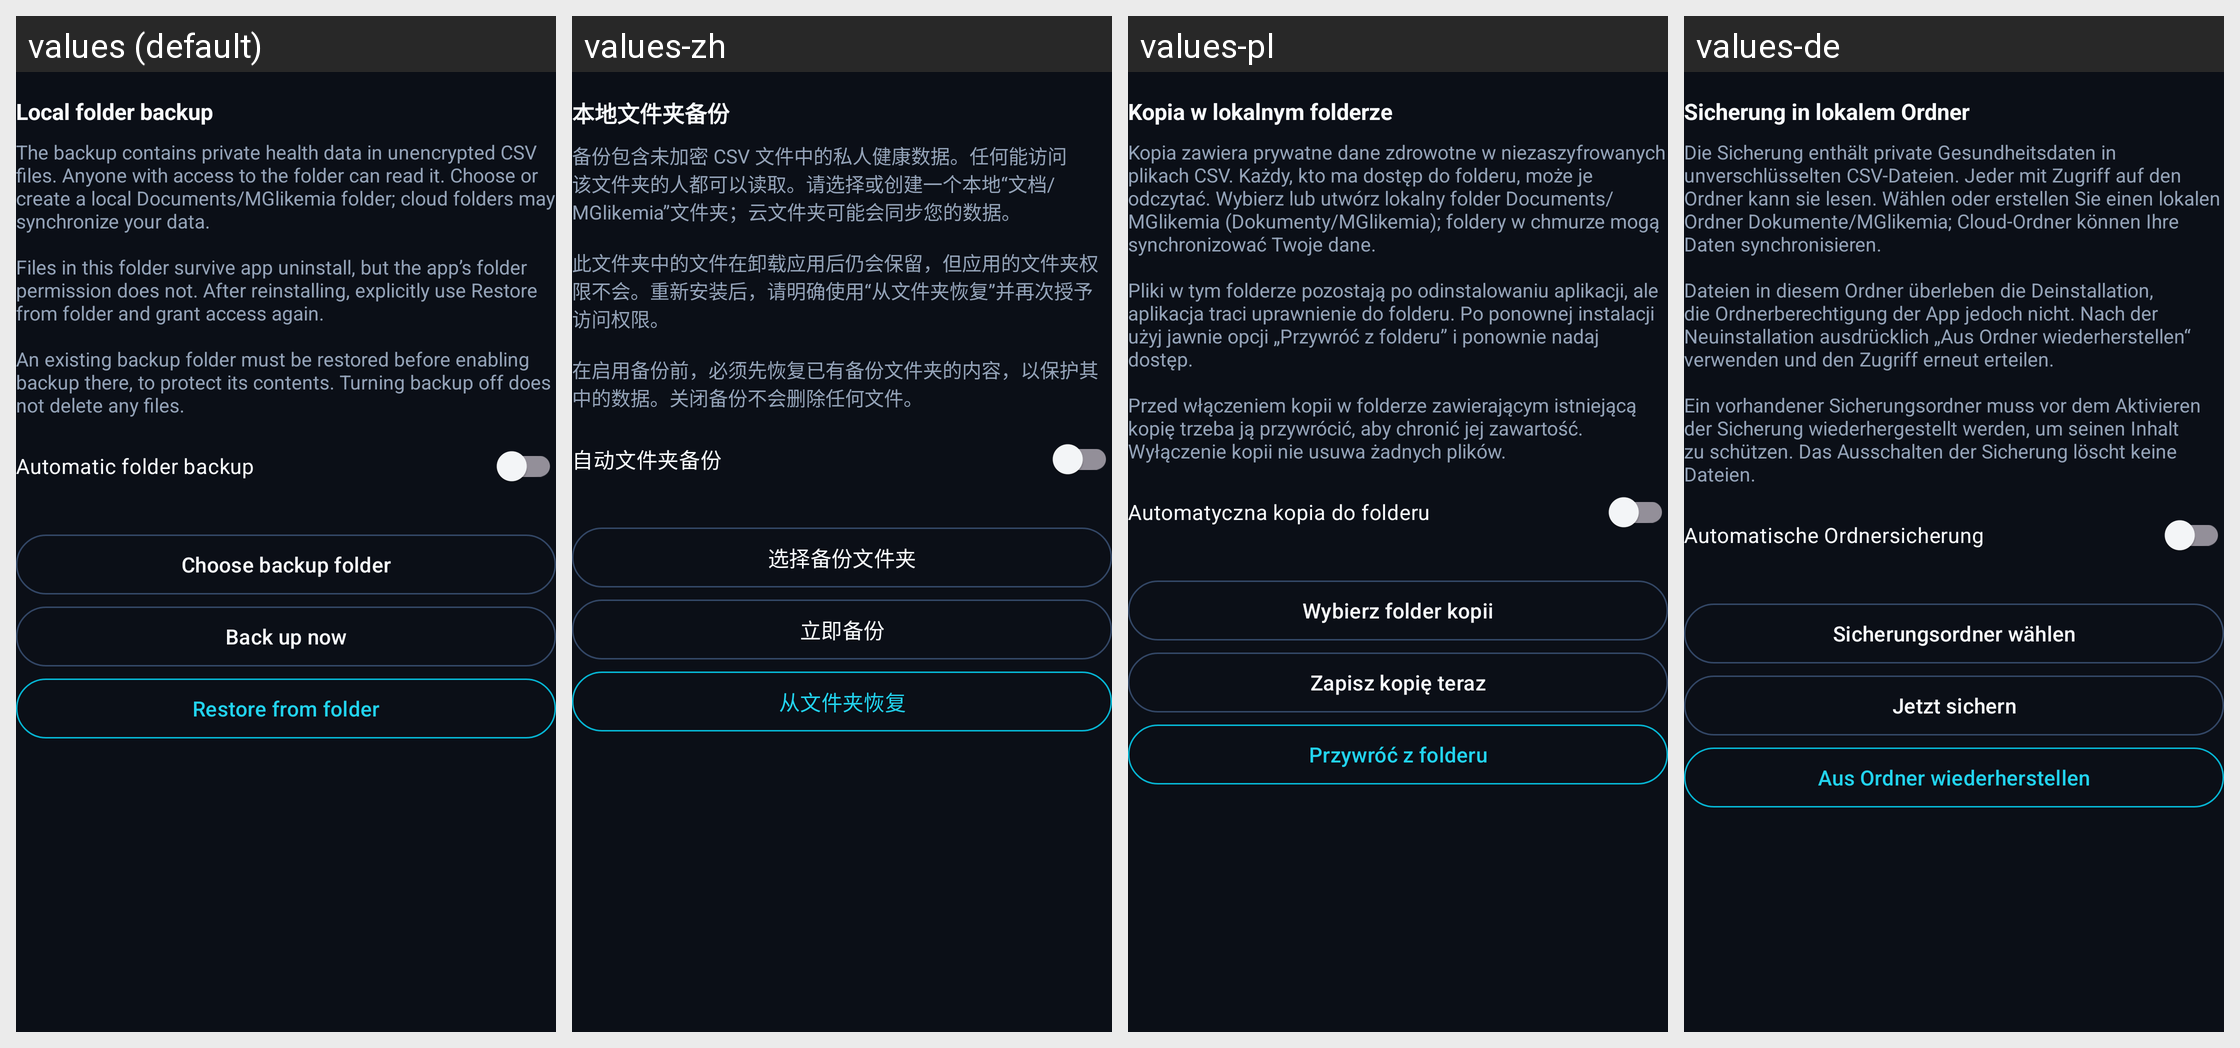

This grid shows one Android layout under several languages. Give, for every string resource on the screen, its name, the default text and each shown locale's text.
Android screen res/layout/view_backup_folder.xml rendered under 4 locales, left to right: values (default), values-zh, values-pl, values-de. Device: Nexus 5 (rendered at 1080×1920; each locale shown at half size, 540×960, under a caption strip naming it); theme Theme.PumpConnector.
Strings drawn on this screen, with the default value and each locale's value (text and hints the layout hard-codes, and strings that could not be matched under every locale, appear in the picture but are not listed):

backup_folder_title
  values: Local folder backup
  values-zh: 本地文件夹备份
  values-pl: Kopia w lokalnym folderze
  values-de: Sicherung in lokalem Ordner

backup_folder_disclosure
  values: The backup contains private health data in unencrypted CSV files. Anyone with access to the folder can read it. Choose or create a local Documents/MGlikemia folder; cloud folders may synchronize your data.
      
      Files in this folder survive app uninstall, but the app’s folder permission does not. After reinstalling, explicitly use Restore from folder and grant access again.
      
      An existing backup folder …[clipped]
  values-zh: 备份包含未加密 CSV 文件中的私人健康数据。任何能访问该文件夹的人都可以读取。请选择或创建一个本地“文档/MGlikemia”文件夹；云文件夹可能会同步您的数据。
      
      此文件夹中的文件在卸载应用后仍会保留，但应用的文件夹权限不会。重新安装后，请明确使用“从文件夹恢复”并再次授予访问权限。
      
      在启用备份前，必须先恢复已有备份文件夹的内容，以保护其中的数据。关闭备份不会删除任何文件。
  values-pl: Kopia zawiera prywatne dane zdrowotne w niezaszyfrowanych plikach CSV. Każdy, kto ma dostęp do folderu, może je odczytać. Wybierz lub utwórz lokalny folder Documents/MGlikemia (Dokumenty/MGlikemia); foldery w chmurze mogą synchronizować Twoje dane.
      
      Pliki w tym folderze pozostają po odinstalowaniu aplikacji, ale aplikacja traci uprawnienie do folderu. Po ponownej instalacji użyj jawnie opcji …[clipped]
  values-de: Die Sicherung enthält private Gesundheitsdaten in unverschlüsselten CSV-Dateien. Jeder mit Zugriff auf den Ordner kann sie lesen. Wählen oder erstellen Sie einen lokalen Ordner Dokumente/MGlikemia; Cloud-Ordner können Ihre Daten synchronisieren.
      
      Dateien in diesem Ordner überleben die Deinstallation, die Ordnerberechtigung der App jedoch nicht. Nach der Neuinstallation ausdrücklich „Aus Ordner …[clipped]

backup_folder_enable
  values: Automatic folder backup
  values-zh: 自动文件夹备份
  values-pl: Automatyczna kopia do folderu
  values-de: Automatische Ordnersicherung

backup_folder_choose
  values: Choose backup folder
  values-zh: 选择备份文件夹
  values-pl: Wybierz folder kopii
  values-de: Sicherungsordner wählen

backup_folder_now
  values: Back up now
  values-zh: 立即备份
  values-pl: Zapisz kopię teraz
  values-de: Jetzt sichern

backup_folder_restore
  values: Restore from folder
  values-zh: 从文件夹恢复
  values-pl: Przywróć z folderu
  values-de: Aus Ordner wiederherstellen
